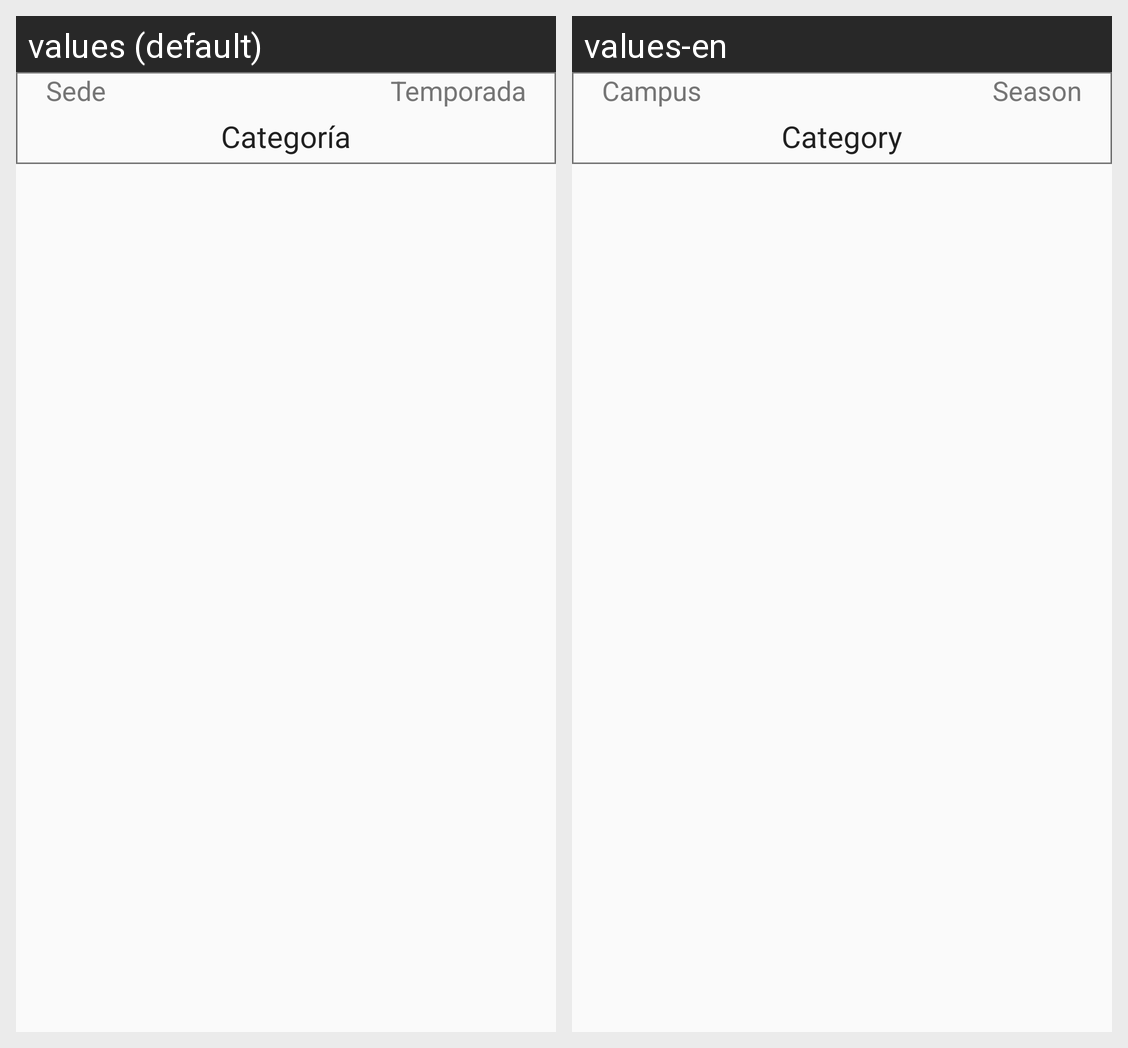

This grid shows one Android layout under two languages. Give, for every string resource on the screen, its name, the default text and each shown locale's text.
Android screen res/layout/fila_competicion_favoritos.xml rendered under 2 locales, left to right: values (default), values-en. Device: Nexus 5 (rendered at 1080×1920; each locale shown at half size, 540×960, under a caption strip naming it); theme AppTheme.
Strings drawn on this screen, with the default value and each locale's value (text and hints the layout hard-codes, and strings that could not be matched under every locale, appear in the picture but are not listed):

sede
  values: Sede
  values-en: Campus

temporada
  values: Temporada
  values-en: Season

categoria
  values: Categoría
  values-en: Category
